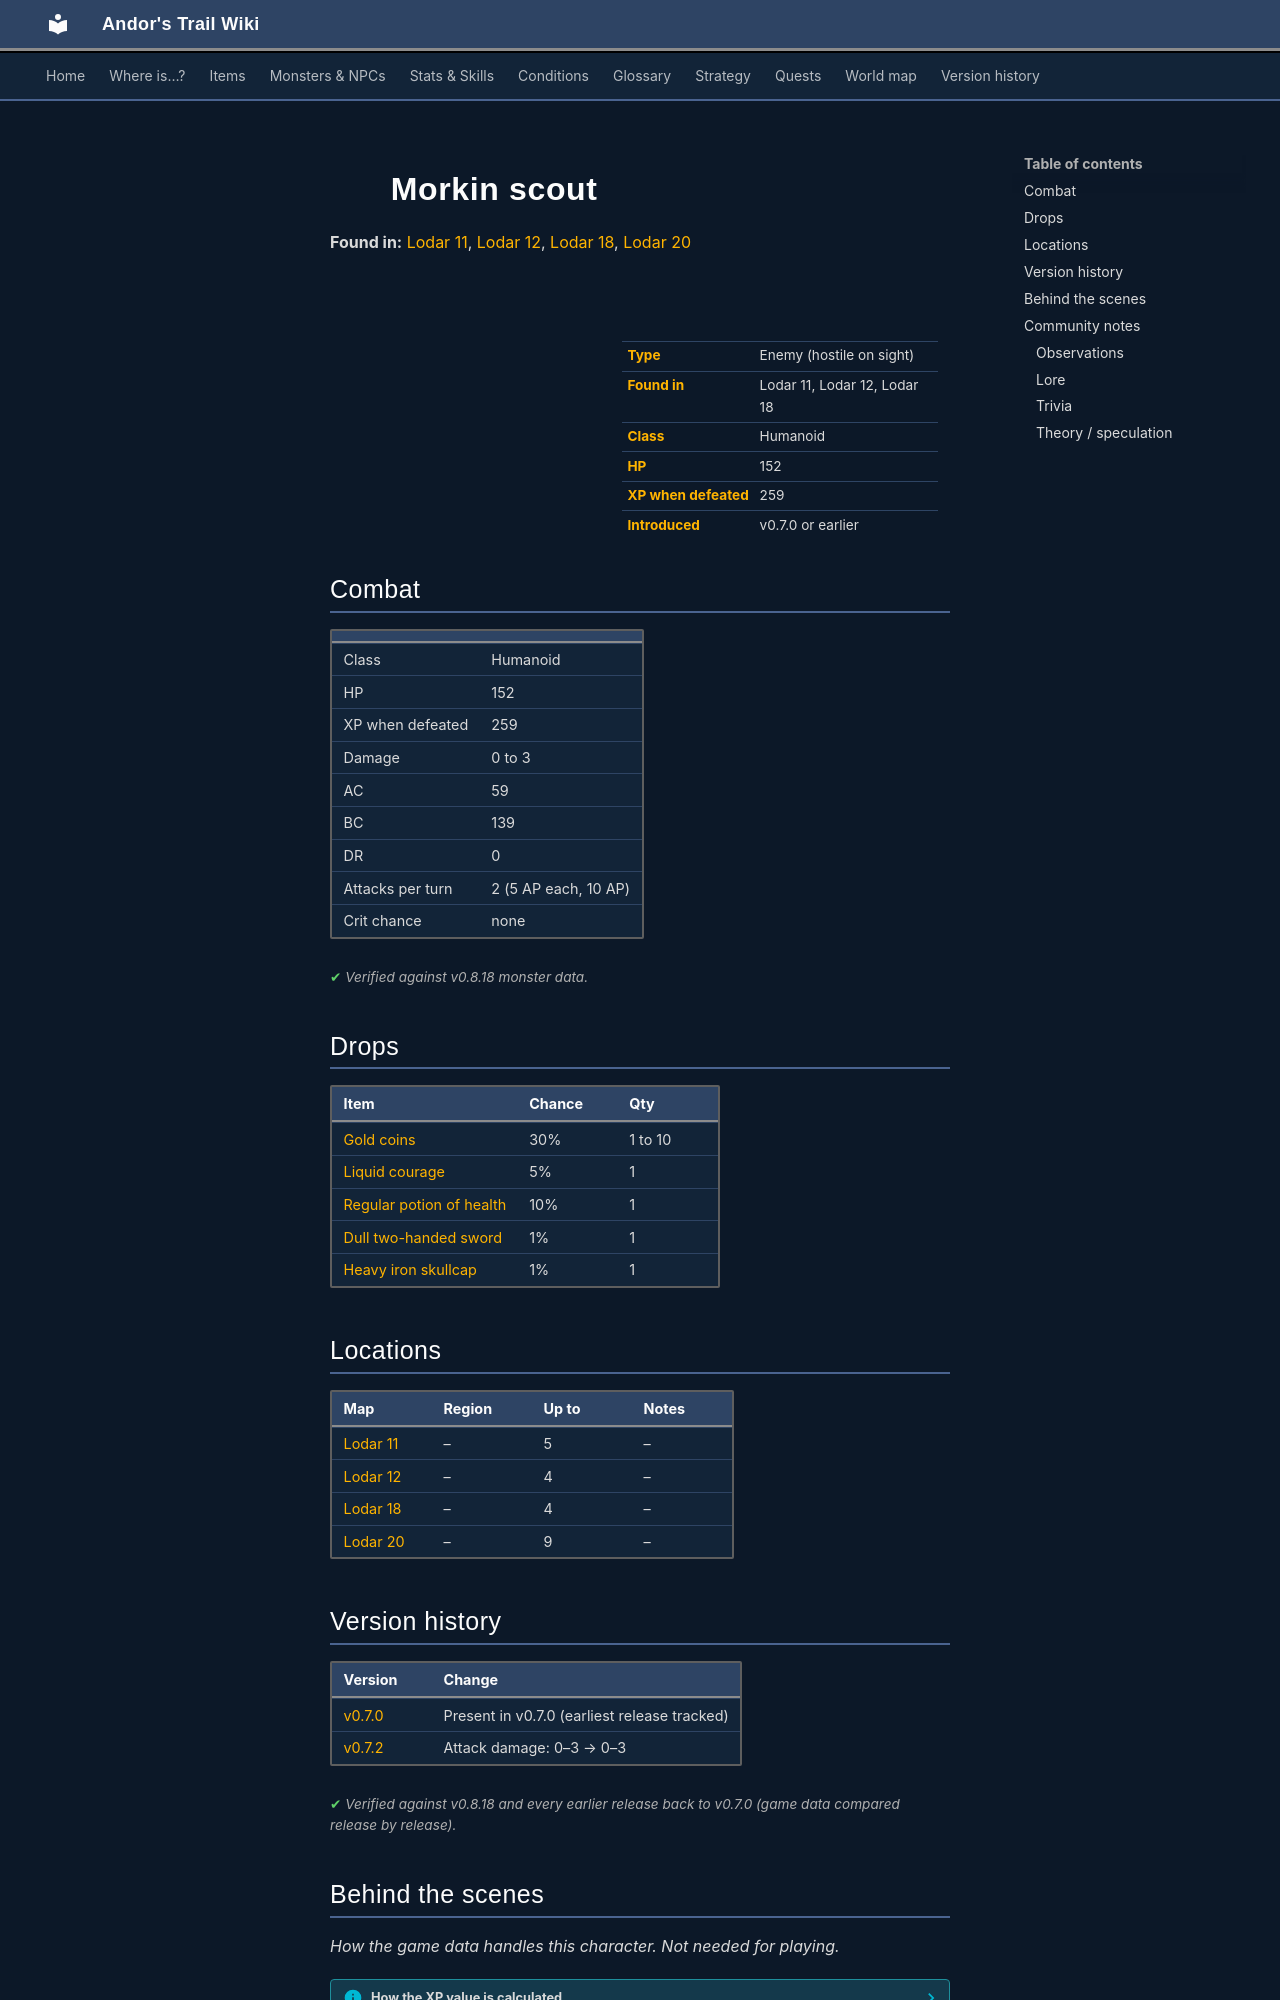

repository: asdfghjkl628/Andor-s-Trail-Wikiiii · page: monsters/morkin2/index.html · generator: mkdocs

---
description: "Morkin scout is an enemy in Andor's Trail (humanoid) with 152 HP, worth 259 XP, found in Lodar 11, Lodar 12, Lodar 18. Drops: Gold coins, Liquid courage, Regular potion of health, Dull two-handed sword."
---

# ![](../assets/icons/monsters/monsters_tometik5_66.png){ .sprite } Morkin scout

**Found in:** [Lodar 11](../maps/lodar11.md), [Lodar 12](../maps/lodar12.md), [Lodar 18](../maps/lodar18.md), [Lodar 20](../maps/lodar20.md)

<div class="infobox" markdown>

<p class="ib-img"><img class="sprite" src="../../assets/icons/monsters/monsters_tometik5_66.png" alt=""></p>

| | |
|---|---|
| **Type** | Enemy (hostile on sight) |
| **Found in** | Lodar 11, Lodar 12, Lodar 18 |
| **Class** | Humanoid |
| **HP** | 152 |
| **XP when defeated** | 259 |
| **Introduced** | v0.7.0 or earlier |

</div>

## Combat

| | |
|---|---|
| Class | Humanoid |
| HP | 152 |
| XP when defeated | 259 |
| Damage | 0 to 3 |
| AC | 59 |
| BC | 139 |
| DR | 0 |
| Attacks per turn | 2 (5 AP each, 10 AP) |
| Crit chance | none |


<p class="verified">Verified against v0.8.18 monster data.</p>

## Drops

| Item | Chance | Qty |
|---|---|---|
| [Gold coins](../items/gold.md) | 30% | 1 to 10 |
| [Liquid courage](../items/pot_courage.md) | 5% | 1 |
| [Regular potion of health](../items/health.md) | 10% | 1 |
| [Dull two-handed sword](../items/clmr_dl.md) | 1% | 1 |
| [Heavy iron skullcap](../items/hvhead_irn.md) | 1% | 1 |

## Locations

| Map | Region | Up to | Notes |
|---|---|---|---|
| [Lodar 11](../maps/lodar11.md) | – | 5 | – |
| [Lodar 12](../maps/lodar12.md) | – | 4 | – |
| [Lodar 18](../maps/lodar18.md) | – | 4 | – |
| [Lodar 20](../maps/lodar20.md) | – | 9 | – |


## Version history

| Version | Change |
|---|---|
| [v0.7.0](../versions/0.7.0.md) | Present in v0.7.0 (earliest release tracked) |
| [v0.7.2](../versions/0.7.2.md) | Attack damage: 0–3 → 0–3 |

<p class="verified">Verified against v0.8.18 and every earlier release back to v0.7.0 (game data compared release by release).</p>


## Behind the scenes

*How the game data handles this character. Not needed for playing.*

??? info "How the XP value is calculated"

    The game computes each enemy's experience value when it loads the data (`MonsterTypeParser.java`):

    XP = ⌈(attacks per turn × attack chance × average damage × (1 + critical skill × critical multiplier) × 3 + HP × (1 + block chance) + 9 × damage resistance) × 0.7⌉

    Percentages are used as fractions (e.g. 60% = 0.6). Enemies whose attacks inflict a condition are worth 50 XP more. The More Exp skill adds a percentage on top.

??? info "Technical information"

    | | |
    |---|---|
    | Entry ID | `morkin2` |
    | Type (wiki) | Enemy |
    | Spawn group | `morkin1` |
    | Loot table | `morkin` |
    | Conversation | – |
    | Faction | – |
    | Movement | – |
    | Icon | `monsters_tometik5:66` |
    | Defined in | `res/raw/monsterlist_v070_lodarmaze.json` |

    Raw data:

    ```json
    {
     "id": "morkin2",
     "name": "Morkin scout",
     "iconID": "monsters_tometik5:66",
     "maxHP": 152,
     "moveCost": 5,
     "attackDamage": {
      "min": 0,
      "max": 3
     },
     "spawnGroup": "morkin1",
     "droplistID": "morkin",
     "attackCost": 5,
     "attackChance": 59,
     "blockChance": 139
    }
    ```


## Community notes

<small>Written by players, not generated from game data. **Observations**: what players notice in-game · **Lore**: the in-world story · **Trivia**: real-world facts, references, development history · **Theory / speculation**: unconfirmed ideas; may just be unfinished content</small>

### Observations

*No notes yet. Contributions are welcome: [add a note](https://github.com/asdfghjkl628/Andor-s-Trail-Wikiiii/new/main/notes/monsters?filename=morkin2.md&value=%23%23%20Observations%0A%0A%3C%21--%20what%20players%20notice%20in-game%20--%3E%0A%0A%23%23%20Lore%0A%0A%3C%21--%20the%20in-world%20story%20--%3E%0A%0A%23%23%20Trivia%0A%0A%3C%21--%20real-world%20facts%2C%20references%2C%20development%20history%20--%3E%0A%0A%23%23%20Theory%20/%20speculation%0A%0A%3C%21--%20unconfirmed%20ideas%3B%20may%20just%20be%20unfinished%20content%20--%3E%0A).*
